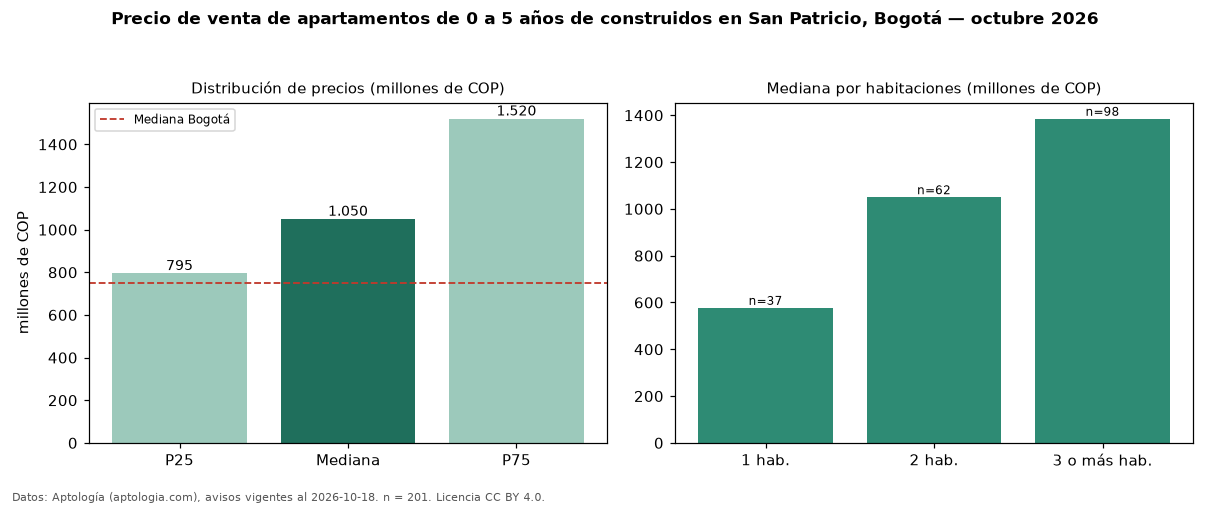

The table this chart was drawn from, first rows:
seccion, metrica, valor, moneda, n
filtro, edad1, de 0 a 5 años de construidos, , 201
precio, p25, 795000000, COP, 201
precio, mediana, 1050000000, COP, 201
precio, p75, 1520000000, COP, 201
precio, minimo, 350000000, COP, 201
precio, maximo, 4100000000, COP, 201
m2, mediana_precio_m2, 9291339, COP, 193
m2, area_mediana_m2, 122.0, m2, 193
admin, mediana_admin_mes, 1081800, COP, 169
banos, mediana_banos, 3.0, , 
parqueadero, pct_con_parqueadero, 98.0, %, 197
estrato, estrato_mas_frecuente, 6, , 200
habitaciones, 1, 577000000, COP, 37
habitaciones, 2, 1050000000, COP, 62
habitaciones, 3+, 1385000000, COP, 98
ciudad, mediana_ciudad_referencia, 750000000, COP, 
ciudad, mediana_m2_ciudad, 7261905, COP, 
fuente, fecha_datos, 2026-10-18, , 
fuente, atribucion, https://www.aptologia.com/venta/bogota/s…, , 
fuente, licencia, CC BY 4.0, , 
